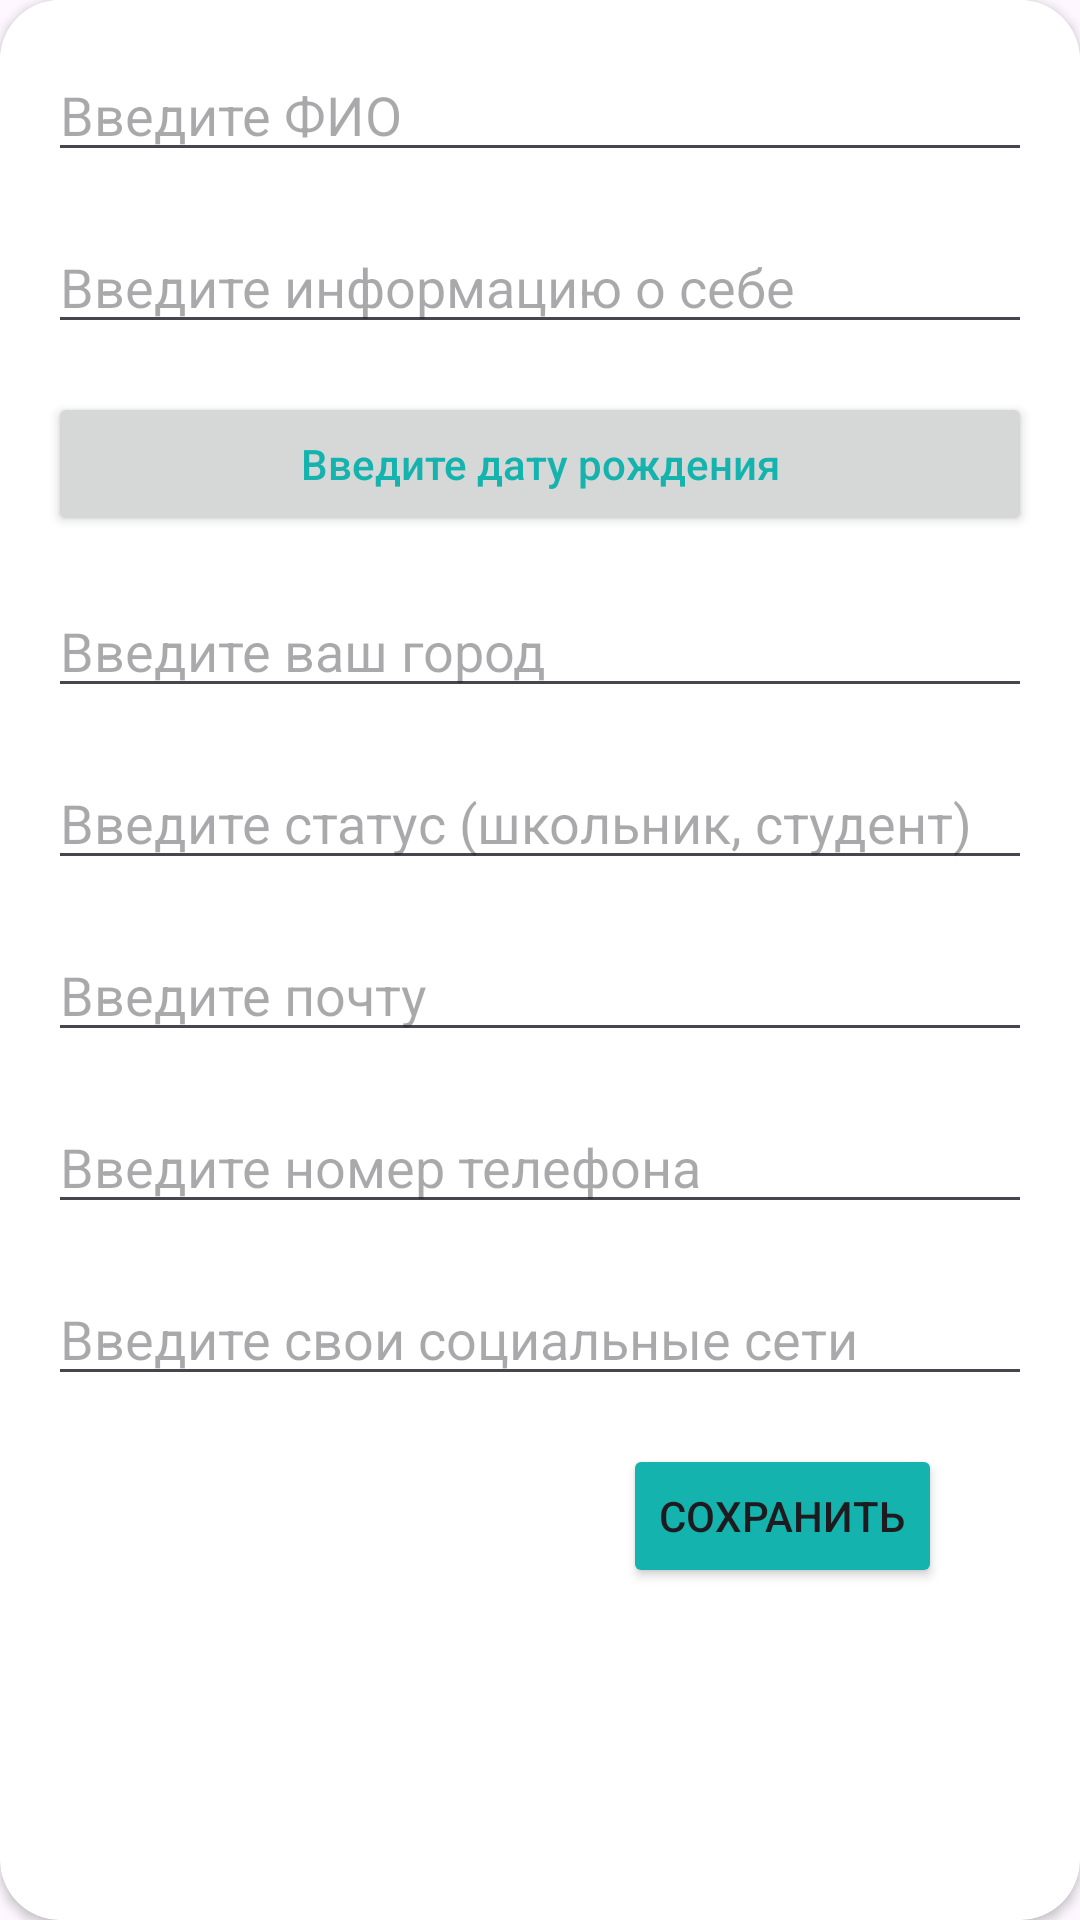

Android layout source for this screen:
<!-- AndroidManifest.xml: application theme Theme.BelgorodTravelGuide -->
<!-- res/layout/fragment_edit_card.xml -->
<?xml version="1.0" encoding="utf-8"?>
    <androidx.cardview.widget.CardView
        xmlns:android="http://schemas.android.com/apk/res/android"
        xmlns:app="http://schemas.android.com/apk/res-auto"
        android:layout_width="match_parent"
        android:layout_height="wrap_content"
        app:cardCornerRadius="20dp">
        
        <LinearLayout
            android:layout_width="match_parent"
            android:layout_height="wrap_content"
            android:orientation="vertical"
            app:circularflow_defaultRadius="16dp"
            android:background="@color/background_card_color"
            android:padding="16dp">

            <EditText
                android:id="@+id/text_user_name"
                android:layout_width="match_parent"
                android:layout_height="wrap_content"
                android:inputType="textPersonName|textCapSentences"
                android:hint="Введите ФИО"/>

            <EditText
                android:id="@+id/aboutMeText"
                android:layout_width="match_parent"
                android:layout_height="wrap_content"
                android:hint="Введите информацию о себе"
                android:inputType="textPersonName|textCapSentences"
                android:layout_marginTop="16dp"/>

            <Button
                android:id="@+id/birthdayText"
                android:layout_width="match_parent"
                android:layout_height="wrap_content"
                android:textColorHint="@color/turquoise_buy"
                android:textColor="@color/turquoise_buy"
                android:text="Введите дату рождения"
                android:inputType="textPersonName|textCapSentences"
                android:layout_marginTop="16dp" />

            <EditText
                android:id="@+id/cityText"
                android:layout_width="match_parent"
                android:layout_height="wrap_content"
                android:hint="Введите ваш город"
                android:inputType="textPersonName|textCapSentences"
                android:layout_marginTop="16dp" />

            <EditText
                android:id="@+id/statusText"
                android:layout_width="match_parent"
                android:layout_height="wrap_content"
                android:hint="Введите статус (школьник, студент)"
                android:inputType="textPersonName|textCapSentences"
                android:layout_marginTop="16dp" />

            <EditText
                android:id="@+id/emailText"
                android:layout_width="match_parent"
                android:layout_height="wrap_content"
                android:inputType="textPersonName|textCapSentences"
                android:hint="Введите почту"
                android:layout_marginTop="16dp" />

            <EditText
                android:id="@+id/phoneNumberText"
                android:layout_width="match_parent"
                android:layout_height="wrap_content"
                android:inputType="textPersonName|textCapSentences"
                android:hint="Введите номер телефона"
                android:layout_marginTop="16dp" />

            <EditText
                android:id="@+id/socialNetworkText"
                android:layout_width="match_parent"
                android:layout_height="wrap_content"
                android:inputType="textPersonName|textCapSentences"
                android:hint="Введите свои социальные сети"
                android:layout_marginTop="16dp" />

            <Button
                android:id="@+id/saveButton"
                android:layout_width="wrap_content"
                android:layout_height="wrap_content"
                android:layout_gravity="end"
                android:layout_marginEnd="30dp"
                android:backgroundTint="@color/turquoise_buy"
                android:text="Сохранить"
                android:layout_marginTop="16dp" />
        </LinearLayout>
    </androidx.cardview.widget.CardView>
<!-- resources referenced by this layout -->
<resources>
  <color name="background_card_color">#FFFFFFFF</color>
  <color name="turquoise_buy">#14B3AD</color>
  <style name="Theme.BelgorodTravelGuide" parent="Base.Theme.BelgorodTravelGuide" />
  <style name="Base.Theme.BelgorodTravelGuide" parent="Theme.Material3.DayNight.NoActionBar">
          
           <item name="colorPrimary">@color/white</item>
      </style>
  <color name="white">#FFFFFFFF</color>
</resources>
